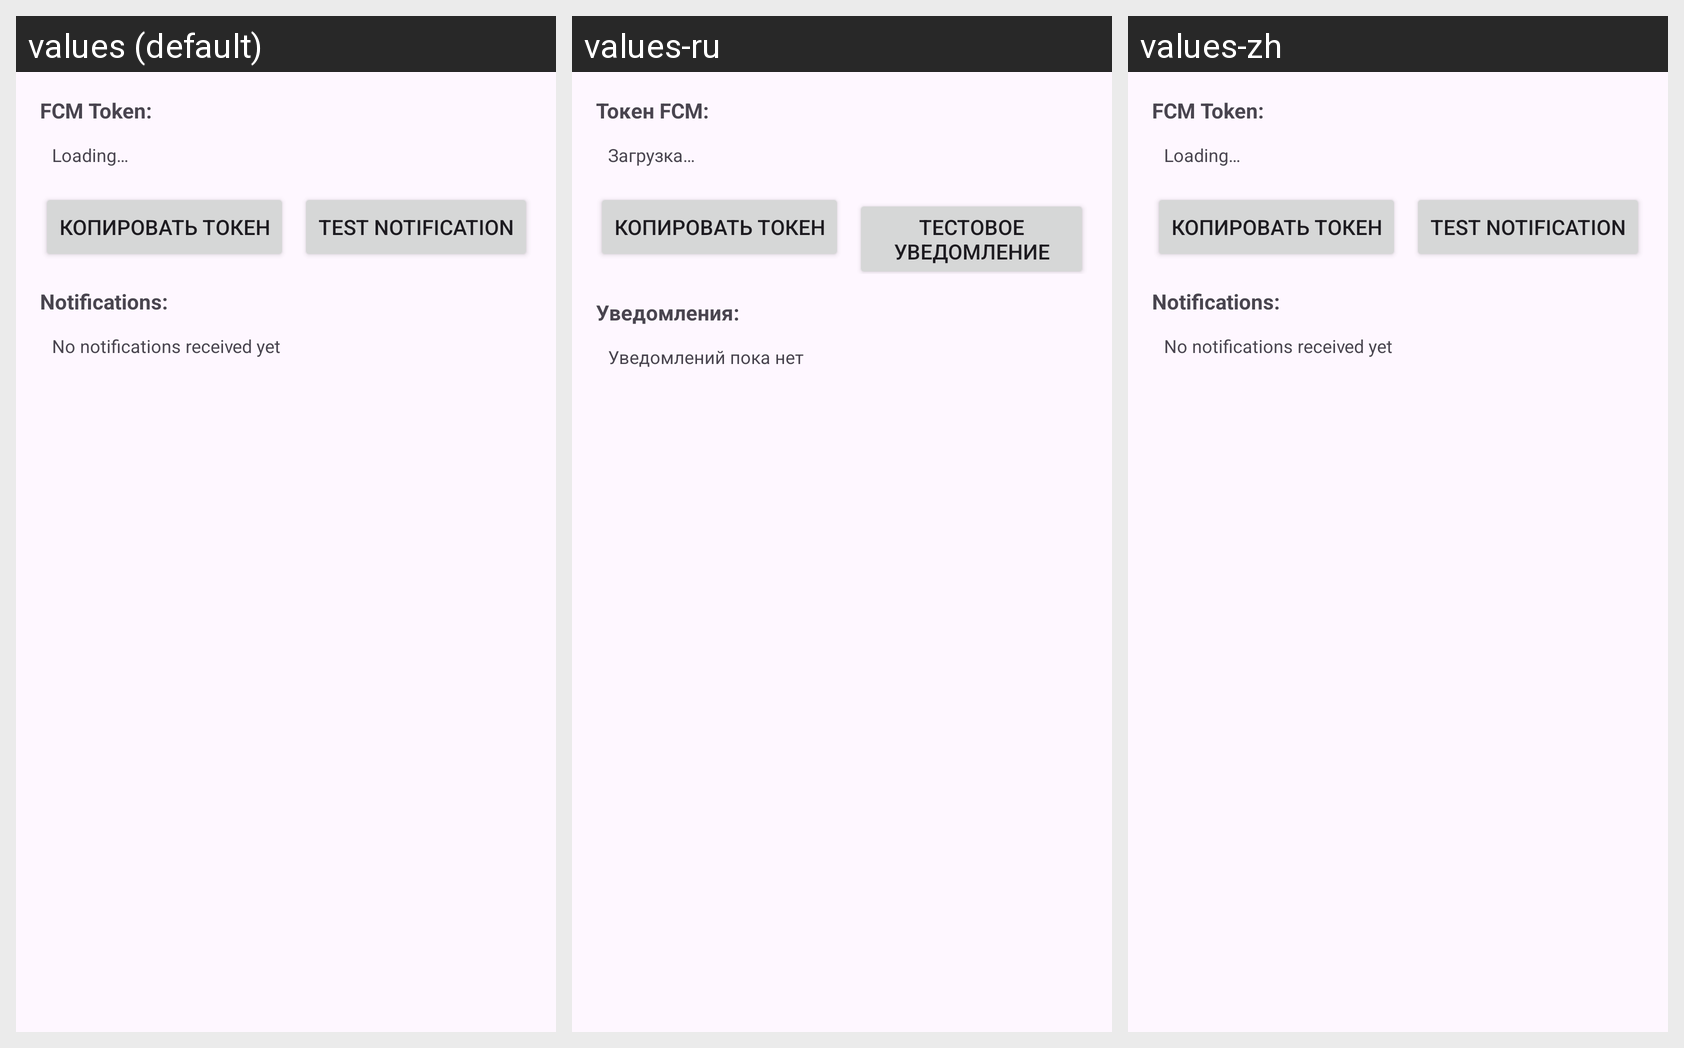

The same Android screen rendered under several of its app's locales, left to right. List the strings drawn on it with the default value and each locale's translation.
Android screen res/layout/dialog_notification_history.xml rendered under 3 locales, left to right: values (default), values-ru, values-zh. Device: Nexus 5 (rendered at 1080×1920; each locale shown at half size, 540×960, under a caption strip naming it); theme Theme.MsgClientAndroid.
Strings drawn on this screen, with the default value and each locale's value (text and hints the layout hard-codes, and strings that could not be matched under every locale, appear in the picture but are not listed):

fcm_token_label
  values: FCM Token:
  values-ru: Токен FCM:
  values-zh: FCM Token:  [not translated; the default value is used]

loading
  values: Loading…
  values-ru: Загрузка…
  values-zh: Loading…  [not translated; the default value is used]

copy_token
  values: Копировать токен
  values-ru: Копировать токен
  values-zh: Копировать токен  [not translated; the default value is used]

test_notification
  values: Test Notification
  values-ru: Тестовое уведомление
  values-zh: Test Notification  [not translated; the default value is used]

notifications_label
  values: Notifications:
  values-ru: Уведомления:
  values-zh: Notifications:  [not translated; the default value is used]

no_notifications_received
  values: No notifications received yet
  values-ru: Уведомлений пока нет
  values-zh: No notifications received yet  [not translated; the default value is used]
